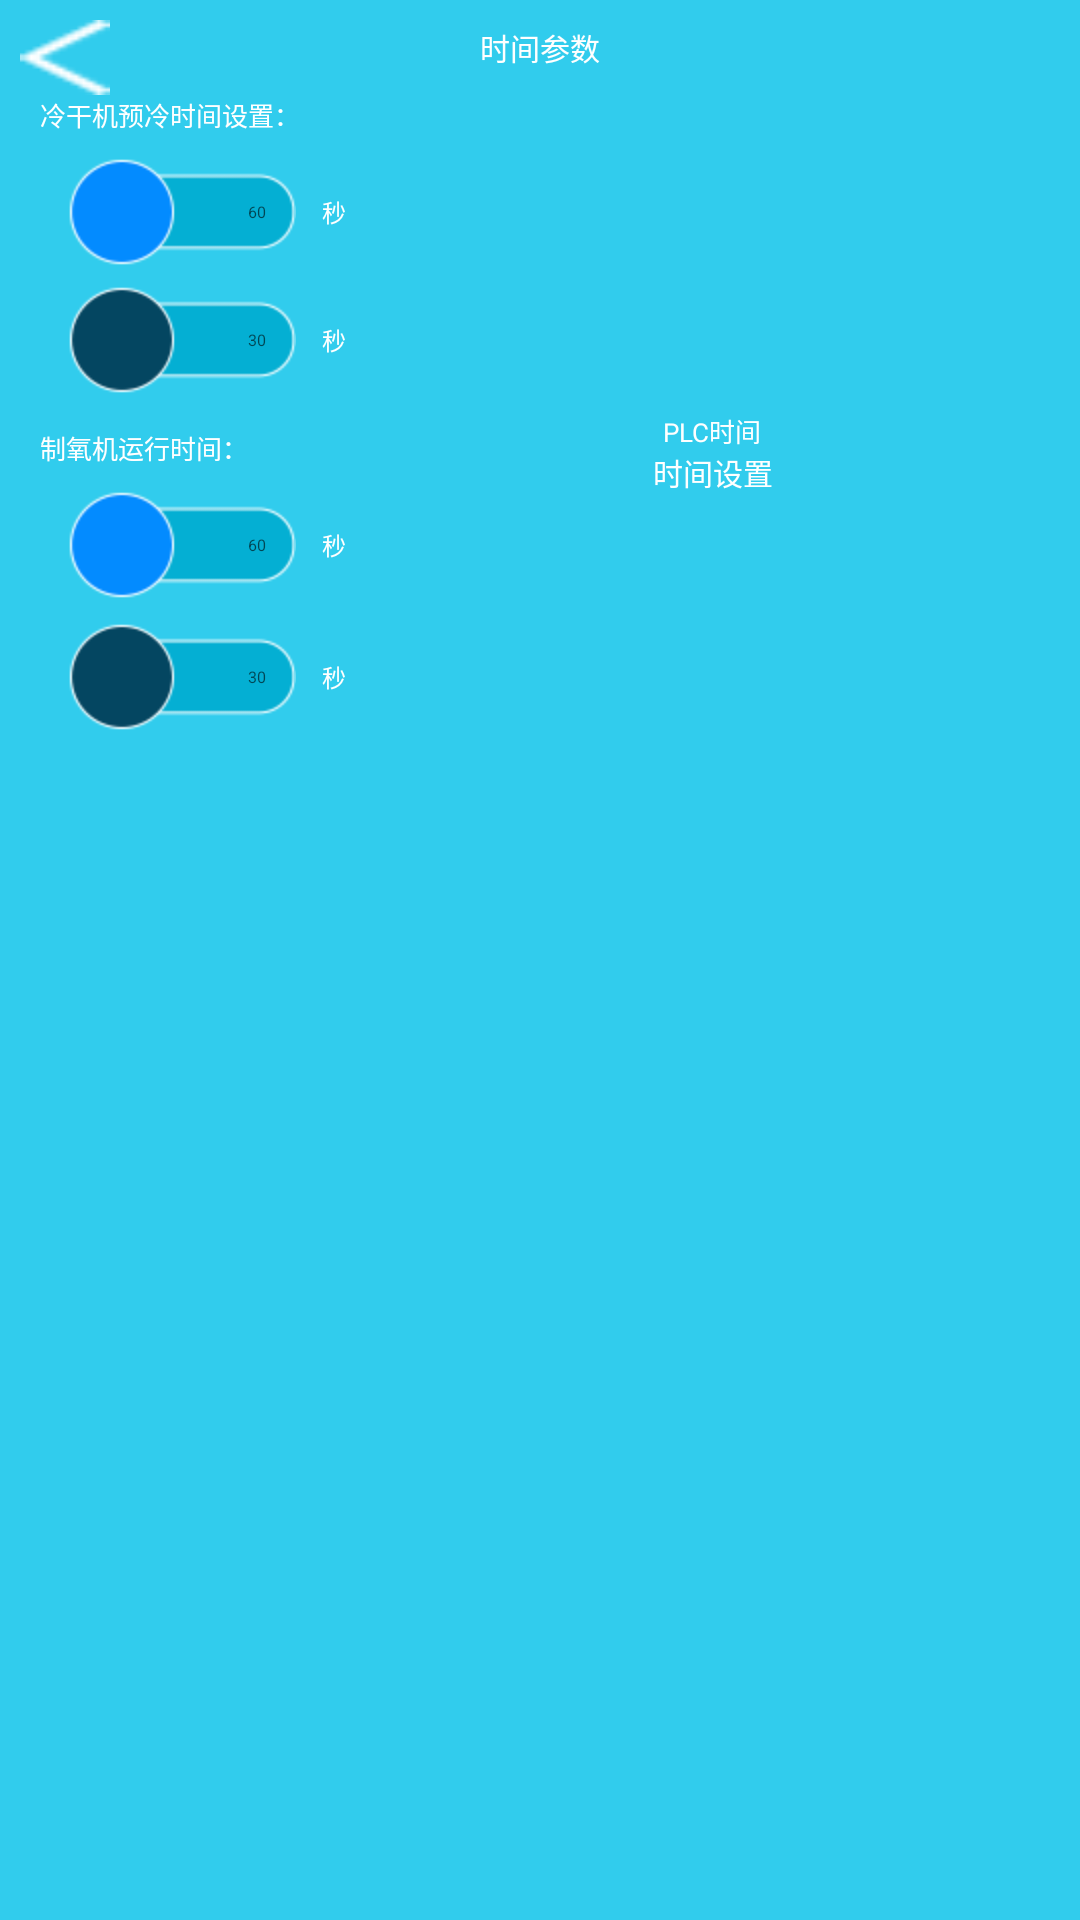

Write the Android layout XML for this screen, with the resource values it uses.
<!-- AndroidManifest.xml: application theme AppTheme -->
<!-- res/layout/fragment_time_parameter.xml -->
<?xml version="1.0" encoding="utf-8"?>
<LinearLayout xmlns:android="http://schemas.android.com/apk/res/android"
    android:orientation="vertical" android:layout_width="match_parent"
    android:layout_height="match_parent"
    android:background="@mipmap/parameter_time_ditu">
    
    <RelativeLayout
        android:layout_width="match_parent"
        android:layout_height="wrap_content">
        
        <Button
            android:id="@+id/timepara_btn_back"
            android:layout_width="30dp"
            android:layout_height="25dp"
            android:background="@mipmap/wangjimima_btn_return"
            android:layout_marginTop="20px"
            android:layout_marginLeft="20px"
            android:layout_alignParentLeft="true" />
        <TextView
            android:layout_width="wrap_content"
            android:layout_height="wrap_content"
            android:text="时间参数"
            android:layout_centerInParent="true"
            android:layout_marginTop="40px"
            android:textSize="30px"
            android:textColor="#ffffff"/>
    </RelativeLayout>
    <LinearLayout
        android:layout_width="match_parent"
        android:layout_height="wrap_content"
        android:orientation="horizontal">
        <LinearLayout
            android:layout_width="wrap_content"
            android:layout_height="wrap_content"
            android:orientation="vertical">
            <TextView
                android:layout_width="wrap_content"
                android:layout_height="wrap_content"
                android:text="冷干机预冷时间设置："
                android:textColor="#ffffff"
                android:textSize="26px"
                android:layout_marginLeft="40px" />
            <LinearLayout
                android:layout_width="wrap_content"
                android:layout_height="wrap_content"
                android:layout_marginTop="24px">
                
                <EditText
                    android:id="@+id/timepara_et_cold_a"
                    android:layout_width="wrap_content"
                    android:layout_height="wrap_content"
                    android:background="@mipmap/parameter_time_a"
                    android:hint="60"
                    android:textColor="#ffffff"
                    android:textSize="16px"
                    android:paddingRight="10sp"
                    android:layout_marginLeft="68px"
                    android:gravity="right|center_vertical"

                    android:singleLine="true"/>
                <TextView
                    android:layout_width="wrap_content"
                    android:layout_height="wrap_content"
                    android:text="秒"
                    android:layout_gravity="center_vertical"
                    android:textColor="#ffffff"
                    android:textSize="24px"
                    android:layout_marginLeft="26px"
                    />
            </LinearLayout>
            <LinearLayout
                android:layout_width="wrap_content"
                android:layout_height="wrap_content"
                android:layout_marginTop="20px">
                
                <EditText
                    android:id="@+id/timepara_et_cold_b"
                    android:layout_width="wrap_content"
                    android:layout_height="wrap_content"
                    android:background="@mipmap/parameter_time_b"
                    android:hint="30"
                    android:textColor="#ffffff"
                    android:textSize="16px"
                    android:paddingRight="10sp"
                    android:singleLine="true"
                    android:layout_marginLeft="68px"
                    android:gravity="right|center_vertical"
                   />
                <TextView
                    android:layout_width="wrap_content"
                    android:layout_height="wrap_content"
                    android:text="秒"
                    android:layout_gravity="center_vertical"
                    android:textColor="#ffffff"
                    android:textSize="24px"
                    android:layout_marginLeft="26px"
                    />
            </LinearLayout>
            <TextView
                android:layout_width="wrap_content"
                android:layout_height="wrap_content"
                android:text="制氧机运行时间："
                android:layout_marginTop="34px"
                android:textColor="#ffffff"
                android:textSize="26px"
                android:layout_marginLeft="40px" />
            <LinearLayout
                android:layout_width="wrap_content"
                android:layout_height="wrap_content"
                android:layout_marginTop="24px">
                
                <EditText
                    android:id="@+id/timepara_et_oxy_a"
                    android:layout_width="wrap_content"
                    android:layout_height="wrap_content"
                    android:background="@mipmap/parameter_time_a"
                    android:hint="60"
                    android:textColor="#ffffff"
                    android:textSize="16px"
                    android:paddingRight="10sp"
                    android:singleLine="true"
                    android:layout_marginLeft="68px"
                    android:gravity="right|center_vertical"
                   />
                <TextView
                    android:layout_width="wrap_content"
                    android:layout_height="wrap_content"
                    android:text="秒"
                    android:layout_gravity="center_vertical"
                    android:textColor="#ffffff"
                    android:textSize="24px"
                    android:layout_marginLeft="26px"
                    />
            </LinearLayout>
            <LinearLayout
                android:layout_width="wrap_content"
                android:layout_height="wrap_content"
                android:layout_marginTop="24px">
                
                <EditText
                    android:id="@+id/timepara_et_oxy_b"
                    android:layout_width="wrap_content"
                    android:layout_height="wrap_content"
                    android:background="@mipmap/parameter_time_b"
                    android:hint="30"
                    android:textColor="#ffffff"
                    android:textSize="16px"
                    android:paddingRight="10sp"
                    android:singleLine="true"
                    android:layout_marginLeft="68px"
                    android:gravity="right|center_vertical"
                 />
                <TextView
                    android:layout_width="wrap_content"
                    android:layout_height="wrap_content"
                    android:text="秒"
                    android:layout_gravity="center_vertical"
                    android:textColor="#ffffff"
                    android:textSize="24px"
                    android:layout_marginLeft="26px"
                    />
            </LinearLayout>
        </LinearLayout>
        
        <LinearLayout
            android:layout_width="match_parent"
            android:layout_height="match_parent"
            android:gravity="center"
            android:orientation="vertical">

            <TextView
                android:layout_width="wrap_content"
                android:layout_height="wrap_content"
                android:text="PLC时间"
                android:layout_marginTop="80px"
                android:textColor="#ffffff"
                android:textSize="26px" />
            <TextView
                android:id="@+id/timesetting"
                android:layout_width="wrap_content"
                android:layout_height="wrap_content"
                android:text="时间设置"
                android:textSize="30px"
                android:textColor="#ffffff"/>


        </LinearLayout>

    </LinearLayout>



</LinearLayout>
<!-- resources referenced by this layout -->
<resources>
  <!-- mipmap parameter_time_a: png bitmap (mipmap-hdpi, 1081 bytes) -->
  <!-- mipmap parameter_time_b: png bitmap (mipmap-hdpi, 1148 bytes) -->
  <!-- mipmap parameter_time_ditu: png bitmap (mipmap-hdpi, 144 bytes) -->
  <!-- mipmap wangjimima_btn_return: png bitmap (mipmap-hdpi, 240 bytes) -->
  <style name="AppTheme" parent="Theme.AppCompat.Light.DarkActionBar">
          
          <item name="colorPrimary">@color/colorPrimary</item>
          <item name="colorPrimaryDark">@color/colorPrimaryDark</item>
          <item name="colorAccent">@color/colorAccent</item>
      </style>
  <color name="colorPrimary">#3F51B5</color>
  <color name="colorPrimaryDark">#303F9F</color>
  <color name="colorAccent">#FF4081</color>
</resources>
